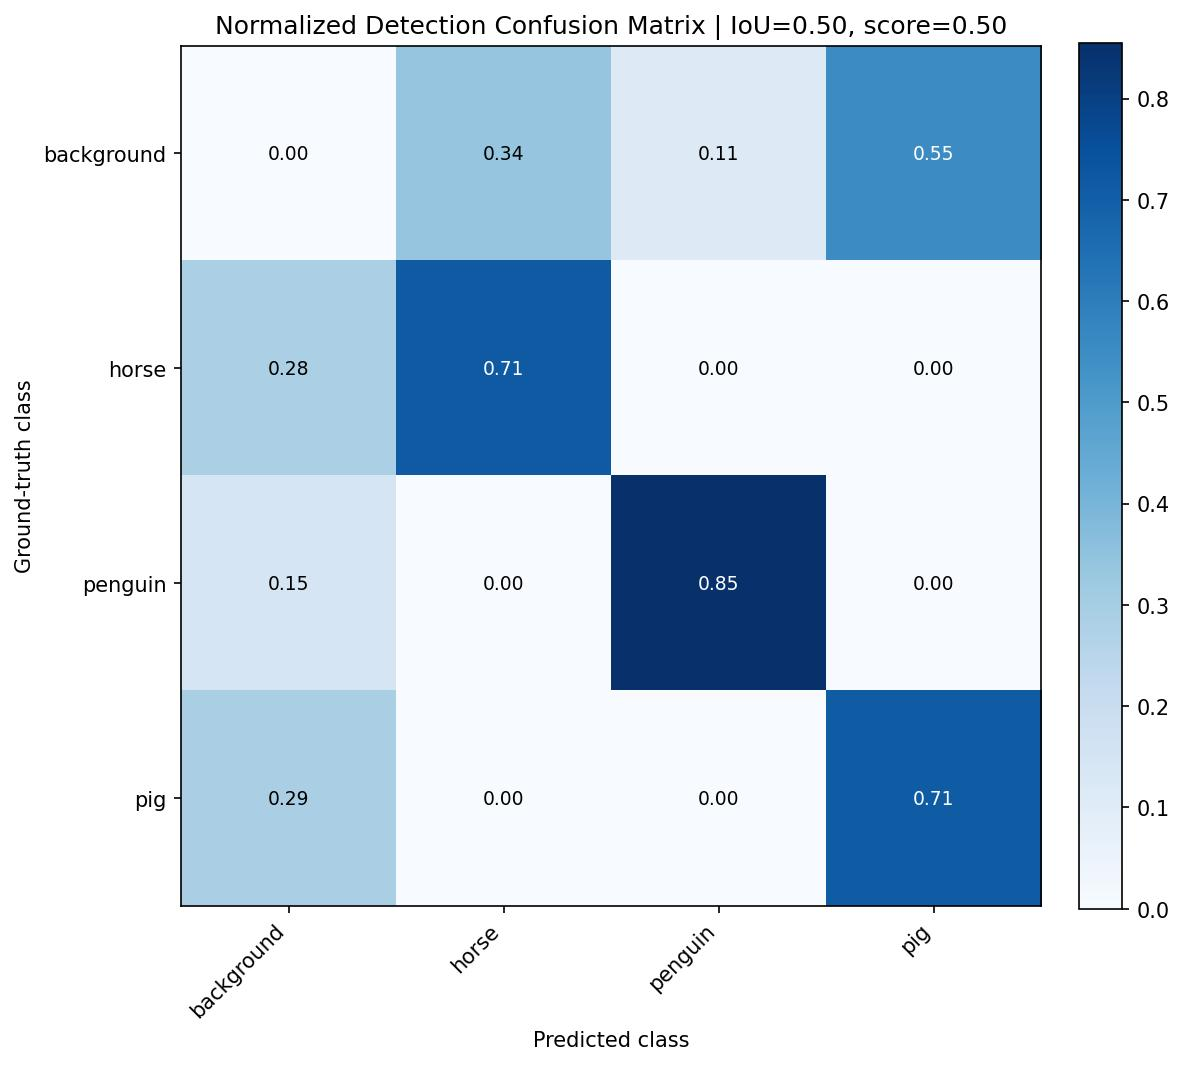

Data behind this chart, as committed beside it:
, background, horse, penguin, pig
background, 0.0, 0.3385, 0.1077, 0.5538
horse, 0.2845, 0.715, 0.0004965, 0.0
penguin, 0.145, 0.0, 0.855, 0.0
pig, 0.2894, 0.0, 0.0, 0.7106
